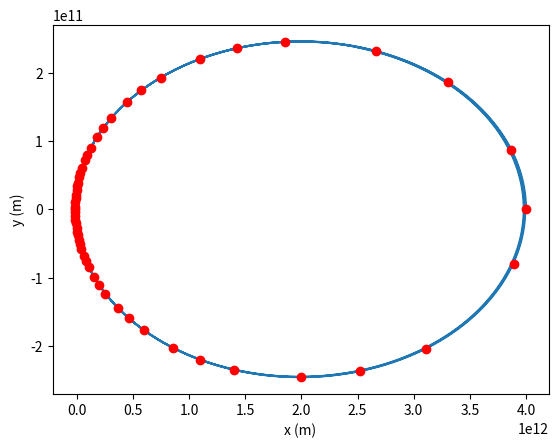

Reproduce this figure in Python.
# -*- coding: utf-8 -*-
"""
Created on Tue May 11 11:39:41 2021

@author: User
"""
#python3
import numpy as np
import matplotlib.pyplot as plt 
M = 1.98*10**30
G=66374.2
def ff(v0):
    vx=v0[0]
    vy=v0[1]
    fxx=f1(vx)
    fyy=f2(vy)
    return np.array([fxx,fyy],float)
def f(r0):
    x=r0[0]
    y=r0[1]
    fxxx=fx(x,y)
    fyyy=fy(x,y)
    return np.array([fxxx,fyyy],float)
f1=lambda x:x
def fx(x,y): #x acceleration
     return -G*M*x/((x**2+y**2)**(3/2))
f2=lambda y:y
def fy(x,y): #y acceleration
     return -G*M*y/((x**2+y**2)**(3/2))

def rkx(r0,v0,t,h):
    xx=[r0[0]]
    vx=[v0[0]]
    yy=[r0[1]]
    vy=[v0[1]]
    N=int(t/h)

    for i in range(0,N): 
        k1y = h*ff(v0)
        k1v = h*f(r0)

        k2y = h*ff(v0+0.5*k1v)
        k2v = h*f(r0+0.5*k1y)

        k3y = h*ff(v0+0.5*k2v)
        k3v = h*f(r0+0.5*k2y)

        k4y = h*ff(v0+k3v)
        k4v = h*f(r0+k3y)

        r0 = r0 + (k1y + 2 * k2y + 2 * k3y + k4y) / 6
        v0 = v0 + (k1v + 2 * k2v + 2 * k3v + k4v) / 6
        xx.append(r0[0])
        yy.append(r0[1])
        vx.append(v0[0])
        vy.append(v0[1])
    return np.array([xx,yy]),np.array([vx,vy])
r0=[4*10**12,0]
v0=[0,15768000000]
a,b=rkx(r0,v0,165,165/200000)
t=0#c,d,e 跑不出來
t1=165
h=165/200000

def time_step(r0, v0,t, h):
    def runge_kutta_step(r0,v0, t, h):
        k1y = h*ff(v0)
        k1v = h*f(r0)

        k2y = h*ff(v0+0.5*k1v)
        k2v = h*f(r0+0.5*k1y)

        k3y = h*ff(v0+0.5*k2v)
        k3v = h*f(r0+0.5*k2y)

        k4y = h*ff(v0+k3v)
        k4v = h*f(r0+k3y)
        a=(k1y + 2 * k2y + 2 * k3y + k4y) / 6
        b=(k1v + 2 * k2v + 2 * k3v + k4v) / 6
        c=np.hstack((a,b))
        return c

    delta_step_1 = runge_kutta_step(r0,v0, t, h)
    delta_step_2 = runge_kutta_step(r0 + delta_step_1[0:2],v0+delta_step_1[2:4], t + h, h)
    delta_r1 = delta_step_1 + delta_step_2

    delta_r2 = runge_kutta_step(r0,v0, t, 2*h)

    delta_x1 = delta_r1[0]
    delta_x2 = delta_r2[0]
    delta_y1 = delta_r1[1]
    delta_y2 = delta_r2[1]
    error = (((delta_x1 - delta_x2) **2 + (delta_y1 - delta_y2) **2)**0.5) / 30

    rho = h*1000 / error
    factor = np.power(rho, 1 / 4)

    if  rho >= 1:
        t = t + 2 * h
        if factor > 2:
            h *= 2
        else:
            h *= factor
        delta_r1[0] += (delta_x1 - delta_x2) / 15
        delta_r1[1] += (delta_y1 - delta_y2) / 15
        return delta_r1, h, t
    else:
        return time_step(r0,v0, t, factor * h)
delta=1000
h=165/150000
tt=[]
xx=[]
yy=[]
list1=[]
list2=[]
while(t < t1):
    tt.append(t)
    xx.append(r0[0])
    yy.append(r0[1])
    delta_r, h, t = time_step(r0,v0, t, h)
    r0 += delta_r[0:2]
    v0 += delta_r[2:4]
for i in range(0,1586,30):
    list1.append(xx[i])
    list2.append(yy[i])
plt.plot(a[0],a[1])
plt.plot(list1 ,list2 , 'ro')
plt.xlabel('x (m)')
plt.ylabel('y (m)')
plt.show()